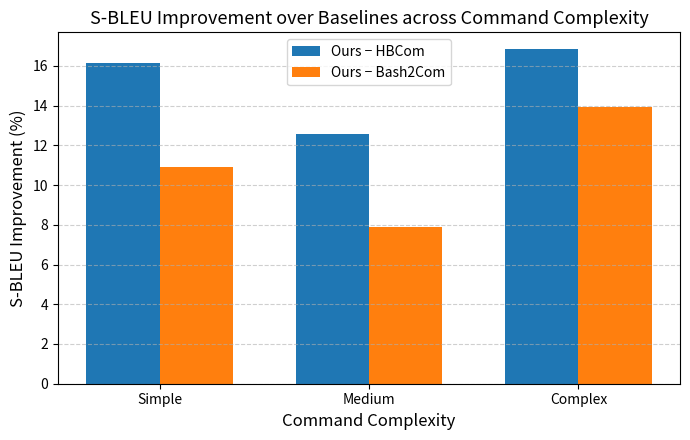

The matplotlib source for this figure:
import matplotlib.pyplot as plt
import numpy as np

# 命令复杂度
categories = ["Simple", "Medium", "Complex"]
x = np.arange(len(categories))
width = 0.35

# S-BLEU 数据
ours = np.array([38.1227, 36.2873, 41.5914])
hbcom = np.array([21.9829, 23.7177, 24.7490])
bash2com = np.array([27.2011, 28.4094, 27.6870])

# 提升幅度
gain_hbcom = ours - hbcom
gain_bash2com = ours - bash2com

# 画图
plt.figure(figsize=(7, 4.5))

plt.bar(x - width/2, gain_hbcom, width, label="Ours − HBCom")
plt.bar(x + width/2, gain_bash2com, width, label="Ours − Bash2Com")

# 坐标轴
plt.xticks(x, categories)
plt.ylabel("S-BLEU Improvement (%)", fontsize=12)
plt.xlabel("Command Complexity", fontsize=12)

# 网格
plt.grid(axis="y", linestyle="--", alpha=0.6)

# 图例
plt.legend(frameon=True)

# 标题（可选）
plt.title("S-BLEU Improvement over Baselines across Command Complexity", fontsize=13)

# 紧凑布局
plt.tight_layout()

# 保存

plt.savefig("f7.png", dpi=300)

plt.show()
